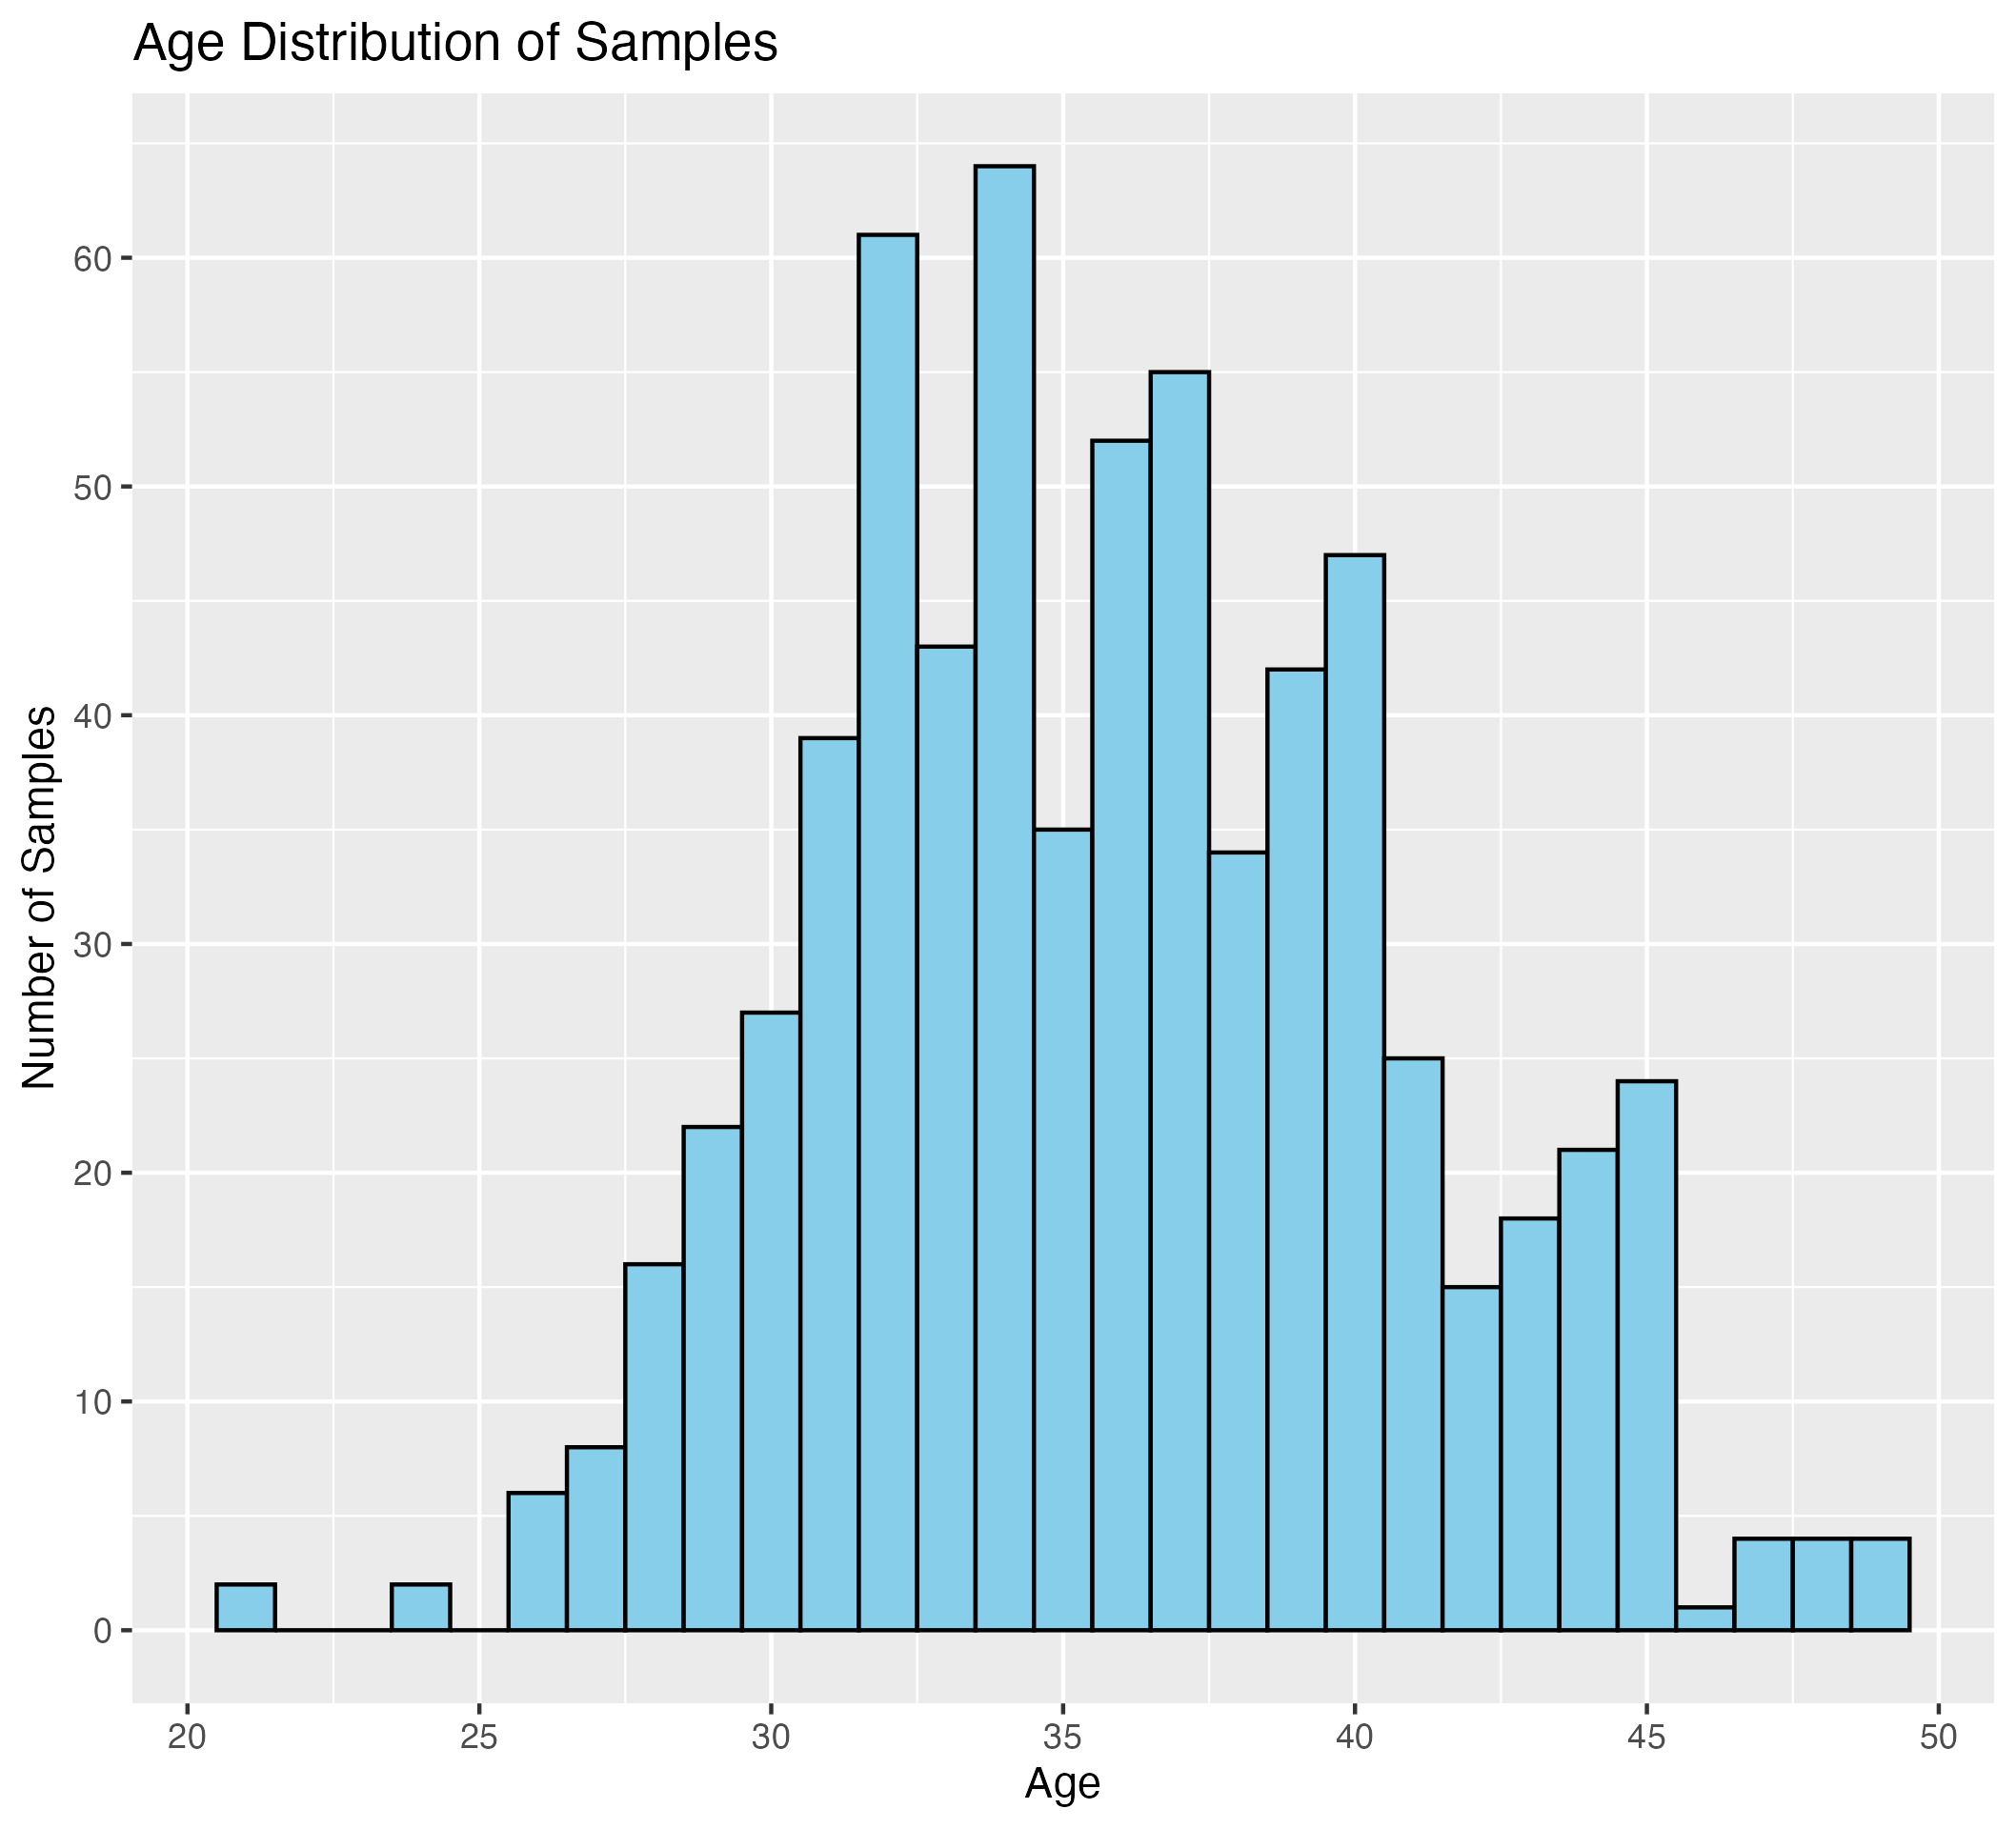

This chart was generated by the following R code:
#### Histogram of ages and sample sizes ####

# Goal: Load metadata into R, plot histogram of number of samples according to each age

# load libraries
library(tidyverse)
library(phyloseq)

# Set the metadata file path and read in metadata
metadatafp <- "../data_files/IVF_metadata.tsv"
meta <- read_delim(metadatafp)


# make a histogram with sample size of age
age_histo <- ggplot(meta, aes(x = AGE)) +
  geom_histogram(binwidth = 1, fill = "skyblue", color = "black") +
  scale_x_continuous(breaks = seq(20, 50, by = 5)) +
  scale_y_continuous(breaks = seq(0, 70, by = 10)) +
  labs(title = "Age Distribution of Samples",
       x = "Age",
       y = "Number of Samples")
age_histo

# save age_histo into age_samplesizes folder
ggsave("age_samplesizes.png",
       plot = age_histo)

#### Frequency of different pregnancy outcomes with each age ####
# Count the number of samples per AGE and disease
age_preg_outcome <- meta %>%
  group_by(AGE, disease) %>%
  summarise(Count = n(), .groups = "drop")

# Create a stacked barplot to visualize the counts of different pregnancy outcome
# for each age
age_outcome_count <- ggplot(age_preg_outcome, aes(x = AGE, y = Count, fill = disease)) +
  geom_col(position = "stack") +
  labs(title = "Pregnancy Outcomes by Age",
       x = "Age",
       y = "Number of Samples",
       fill = "Pregnancy Outcome") 
age_outcome_count

#Modify metadata to include age groups
  #add new column age group
meta <- meta %>%
  mutate(AGE_GROUP = case_when(
    AGE >= 20 & AGE <= 25 ~ "20-25",
    AGE >= 26 & AGE <= 30 ~ "26-30",
    AGE >= 31 & AGE <= 35 ~ "31-35",
    AGE >= 36 & AGE <= 40 ~ "36-40",
    AGE >= 41 & AGE <= 45 ~ "41-45",
    AGE >= 46 & AGE <= 50 ~ "46-50"

  #updated histogram using age_group
agegroup_histo <- ggplot(meta, aes(x = AGE_GROUP)) +
  geom_bar(fill = "skyblue", color = "black") +
  labs(title = "Age Group Distribution of Samples",
       x = "Age Group",
       y = "Number of Samples") 
agegroup_histo



